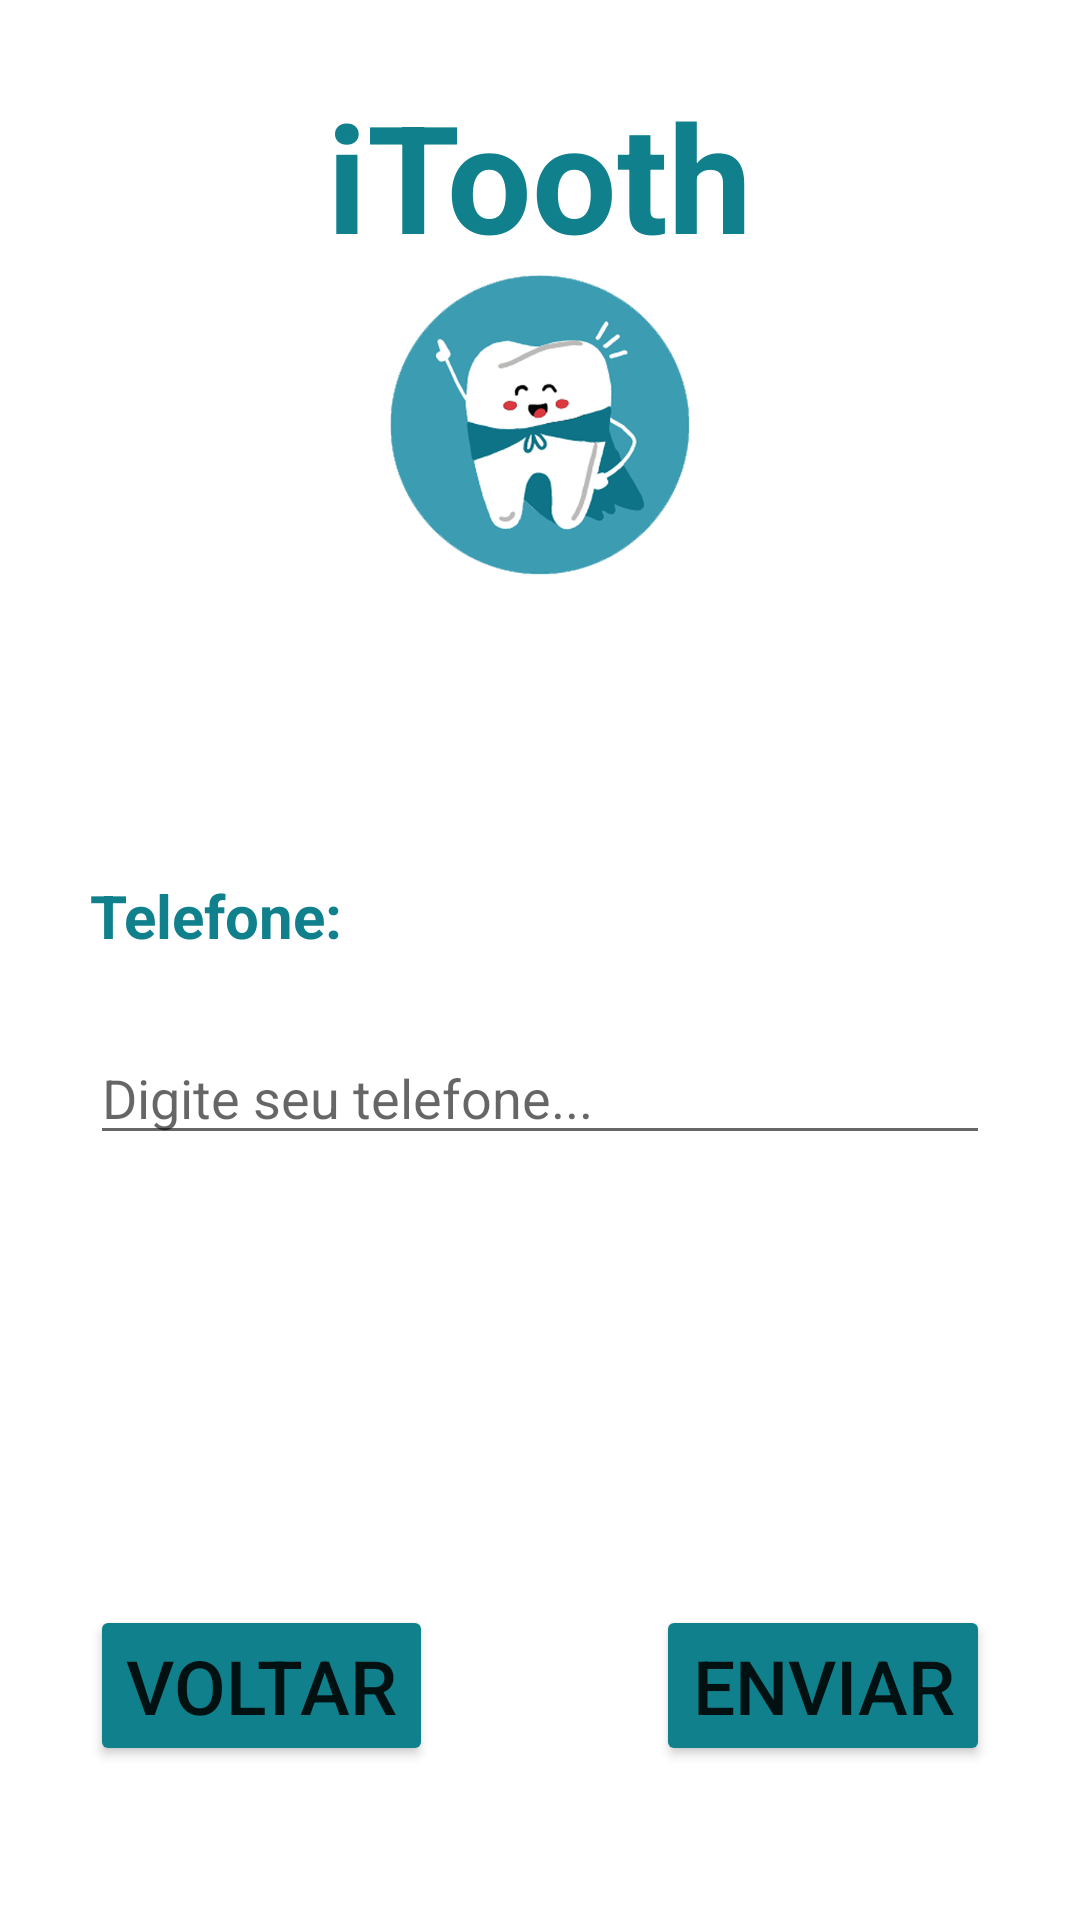

This screen was rendered from an Android layout file. Write that file and the resources it references.
<!-- AndroidManifest.xml: application theme Theme.TeethKids -->
<!-- res/layout/fragment_login2.xml -->
<?xml version="1.0" encoding="utf-8"?>
<RelativeLayout xmlns:android="http://schemas.android.com/apk/res/android"
    xmlns:app="http://schemas.android.com/apk/res-auto"
    xmlns:tools="http://schemas.android.com/tools"
    android:layout_width="match_parent"
    android:layout_height="match_parent"
    tools:context=".LoginFragment">

    <ImageView
        android:id="@+id/imgLogo"
        android:layout_width="100dp"
        android:layout_height="100dp"
        android:src="@drawable/itooth_logo"
        android:layout_below="@+id/tv_iTooth"
        android:layout_centerHorizontal="true"/>



    <TextView
        android:id="@+id/tv_iTooth"
        android:layout_width="wrap_content"
        android:layout_height="wrap_content"
        android:text="iTooth"
        android:layout_centerHorizontal="true"
        android:textSize="50sp"
        android:layout_marginTop="25dp"
        android:textStyle="bold"
        android:textColor="@color/greenbl"/>


    <TextView
        android:id="@+id/tvTelefone"
        android:layout_width="wrap_content"
        android:layout_height="wrap_content"
        android:text="Telefone:"
        android:layout_below="@+id/imgLogo"
        android:layout_alignStart="@+id/etTelefone"
        android:textSize="20sp"
        android:layout_marginTop="100dp"
        android:textStyle="bold"
        android:textColor="@color/greenbl">

    </TextView>

    <EditText
        android:id="@+id/etTelefone"
        android:layout_width="300dp"
        android:layout_height="wrap_content"
        android:layout_below="@id/tvTelefone"
        android:layout_centerHorizontal="true"
        android:inputType="phone"
        android:hint="Digite seu telefone..."
        android:layout_marginTop="25dp"
        >

    </EditText>

   <Button
        android:id="@+id/btnAvancar"
        android:layout_width="wrap_content"
        android:layout_height="wrap_content"
        android:text="Enviar"
        android:layout_below="@+id/etTelefone"
        android:layout_marginTop="150dp"
        android:textSize="25sp"
        android:layout_alignEnd="@id/etTelefone"
        android:backgroundTint="@color/greenbl">
   </Button>

    <Button
        android:id="@+id/btnVoltar"
        android:layout_width="wrap_content"
        android:layout_height="wrap_content"
        android:text="Voltar"
        android:textSize="25sp"
        android:layout_below="@id/etTelefone"
        android:layout_marginTop="150dp"
        android:layout_alignStart="@id/etTelefone"
        android:backgroundTint="@color/greenbl">
    </Button>


</RelativeLayout>
<!-- resources referenced by this layout -->
<resources>
  <color name="greenbl">#0F808C </color>
  <!-- drawable itooth_logo: png bitmap (drawable, 86995 bytes) -->
  <style name="Theme.TeethKids" parent="Theme.MaterialComponents.DayNight.DarkActionBar">
          
          <item name="colorPrimary">@color/greenbl</item>
          <item name="colorPrimaryVariant">@color/greenbl</item>
          <item name="colorOnPrimary">@color/white</item>
          
          <item name="colorSecondary">@color/teal_200</item>
          <item name="colorSecondaryVariant">@color/teal_700</item>
          <item name="colorOnSecondary">@color/white</item>
          
          <item name="android:statusBarColor">?attr/colorPrimaryVariant</item>
          
          <item name="windowActionBar">false</item>
          <item name="windowNoTitle">true</item>
      </style>
  <color name="white">#FFFFFFFF</color>
  <color name="teal_200">#FF03DAC5</color>
  <color name="teal_700">#FF018786</color>
</resources>
